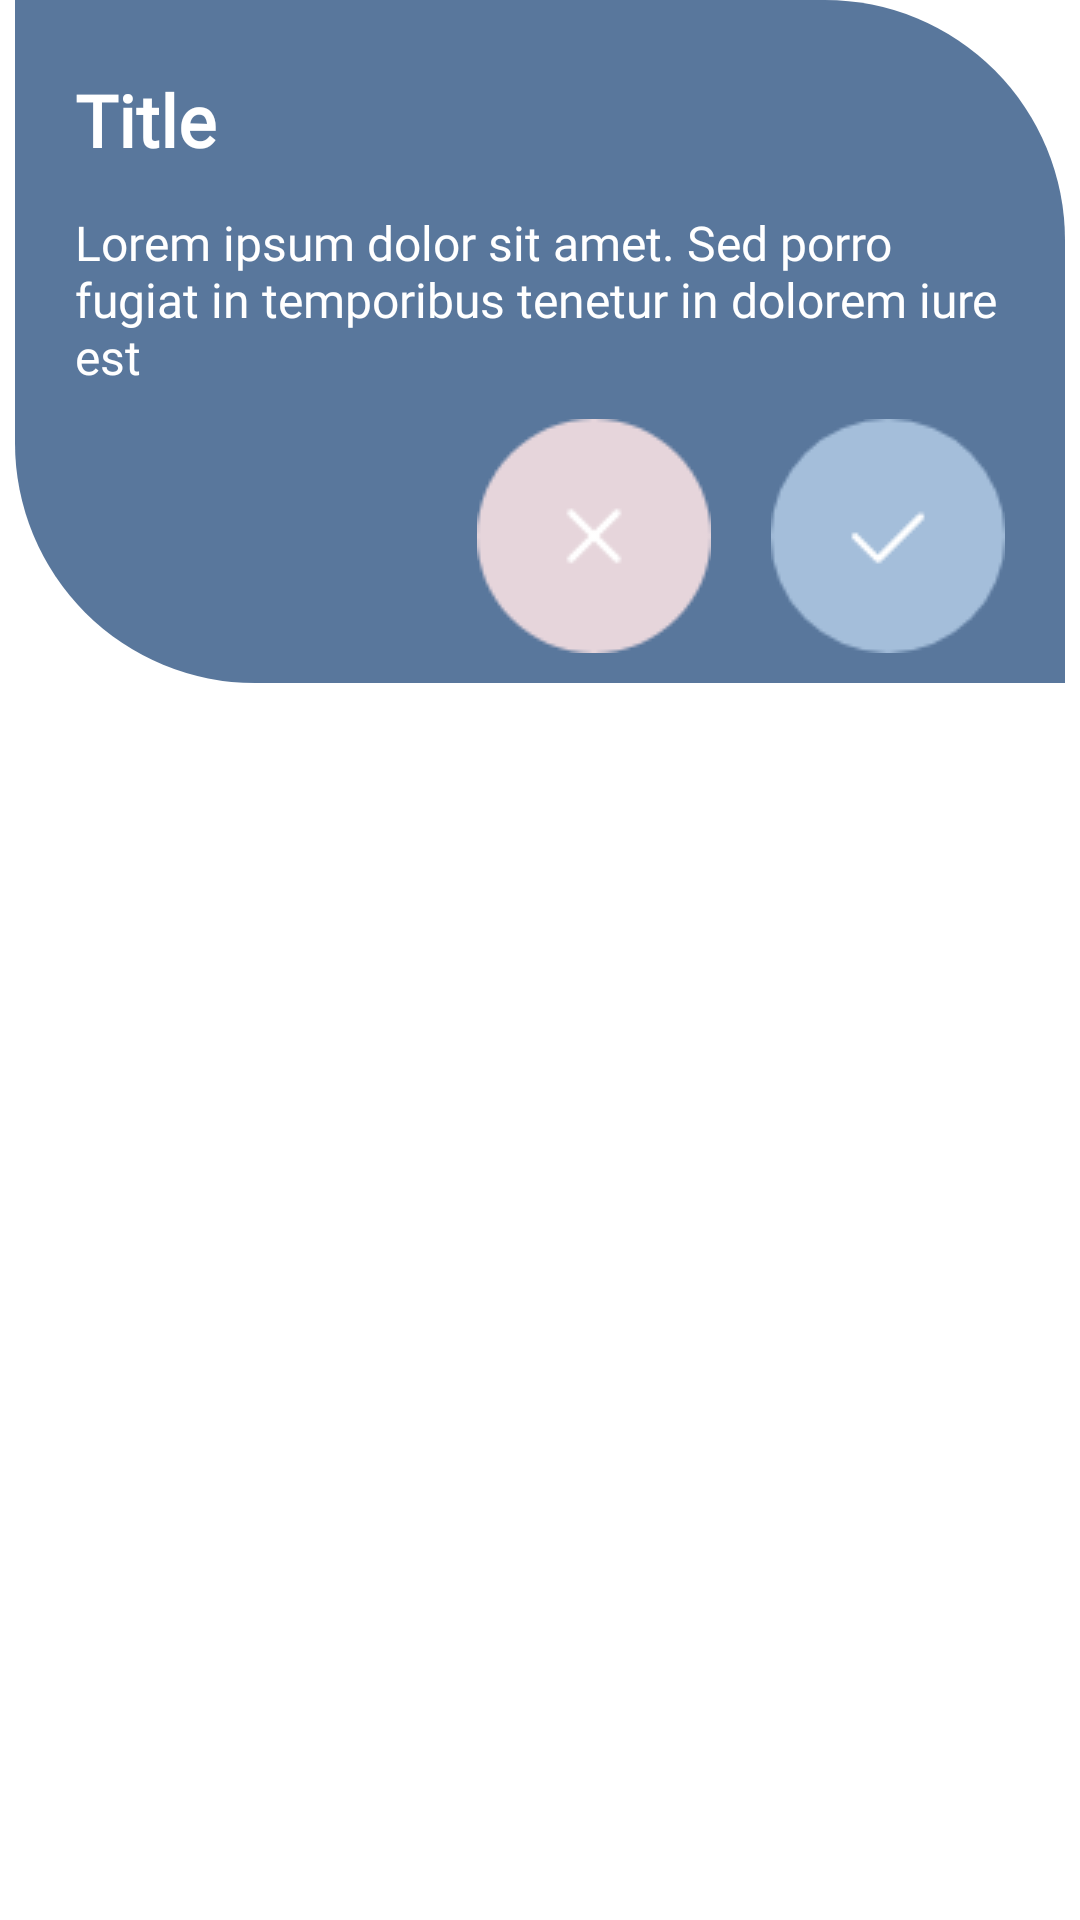

Produce the Android XML layout that renders to this screen, including the resource entries it uses.
<!-- AndroidManifest.xml: application theme Theme.Fabin_KT -->
<!-- res/layout/fragment_modal_generic.xml -->
<?xml version="1.0" encoding="utf-8"?>
<LinearLayout xmlns:android="http://schemas.android.com/apk/res/android"
    xmlns:app="http://schemas.android.com/apk/res-auto"
    xmlns:tools="http://schemas.android.com/tools"
    android:id="@+id/linear_layout"
    android:layout_width="match_parent"
    android:layout_height="wrap_content"
    android:background="@android:color/transparent"
    android:orientation="vertical">

    <LinearLayout
        android:layout_width="match_parent"
        android:layout_height="wrap_content"
        android:background="@drawable/shape_content_modal_popup"
        android:gravity="center"
        android:layout_marginLeft="5dp"
        android:layout_marginRight="5dp"
        android:orientation="vertical"
        tools:ignore="MissingConstraints">

        <LinearLayout
            android:layout_width="match_parent"
            android:layout_height="wrap_content"
            android:layout_marginStart="20dp"
            android:layout_marginEnd="20dp"
            android:orientation="vertical">
            <LinearLayout
                android:layout_width="match_parent"
                android:layout_height="wrap_content"
                android:layout_marginTop="10dp"
                android:orientation="horizontal">
                <TextView
                    android:id="@+id/tvPopupTitle"
                    android:layout_width="match_parent"
                    android:layout_height="60dp"
                    android:layout_gravity="center"
                    android:gravity="start|center"
                    android:text="Title"
                    android:textStyle="bold"
                    android:textColor="@color/white"
                    android:textSize="24sp"
                    android:fontFamily="@font/mm"/>
            </LinearLayout>

            <LinearLayout
                android:layout_width="match_parent"
                android:layout_height="wrap_content"
                android:layout_gravity="center"
                android:orientation="vertical">

                <TextView
                    android:id="@+id/tvPopupSubtitle"
                    android:layout_width="match_parent"
                    android:layout_height="wrap_content"
                    android:layout_gravity="center"
                    android:maxLines="3"
                    android:text="Lorem Ipsum"
                    android:textStyle="bold"
                    android:textColor="@color/white"
                    android:textSize="20sp"
                    android:fontFamily="@font/mr"
                    android:visibility="gone"/>

                <TextView
                    android:id="@+id/tvPopupDescription"
                    android:layout_width="match_parent"
                    android:layout_height="wrap_content"
                    android:layout_gravity="center"
                    android:gravity="start"
                    android:maxLines="5"
                    android:text="Lorem ipsum dolor sit amet. Sed porro fugiat in temporibus tenetur in dolorem iure est "
                    android:textColor="@color/white"
                    android:textSize="16sp"
                    android:fontFamily="@font/ml"/>

            </LinearLayout>

            <LinearLayout
                android:layout_width="match_parent"
                android:layout_height="wrap_content"
                android:orientation="horizontal"
                android:layout_marginTop="10dp"
                android:layout_marginBottom="10dp"
                android:gravity="end">
                <ImageView
                    android:id="@+id/img_btn_cancel"
                    android:layout_width="wrap_content"
                    android:layout_height="wrap_content"
                    android:layout_marginEnd="20dp"
                    android:clickable="true"
                    android:focusable="true"
                    android:foreground="?android:attr/selectableItemBackground"
                    android:src="@drawable/btn_cancel_popup"/>
                <ImageView
                    android:id="@+id/img_btn_confirm"
                    android:layout_width="wrap_content"
                    android:layout_height="wrap_content"
                    android:clickable="true"
                    android:focusable="true"
                    android:foreground="?android:attr/selectableItemBackground"
                    android:src="@drawable/btn_confirm_popup"/>
            </LinearLayout>
        </LinearLayout>
    </LinearLayout>
</LinearLayout>
<!-- resources referenced by this layout -->
<resources>
  <color name="white">#FFFFFFFF</color>
  <!-- drawable btn_cancel_popup: png bitmap (drawable, 1921 bytes) -->
  <!-- drawable btn_confirm_popup: png bitmap (drawable, 2237 bytes) -->
  <!-- drawable shape_content_modal_popup (drawable) -->
  <shape xmlns:android="http://schemas.android.com/apk/res/android"
      android:shape="rectangle">
  
      <solid android:color="@color/primaryColorGrayDark" />
  
      <corners
          android:bottomLeftRadius="80dp"
          android:bottomRightRadius="0dp"
          android:topLeftRadius="0dp"
          android:topRightRadius="80dp" />
  </shape>
  <style name="Theme.Fabin_KT" parent="Theme.MaterialComponents.DayNight.NoActionBar">
          
          <item name="colorPrimary">@color/purple_500</item>
          <item name="colorPrimaryVariant">@color/purple_700</item>
          <item name="colorOnPrimary">@color/white</item>
          
          <item name="colorSecondary">@color/teal_200</item>
          <item name="colorSecondaryVariant">@color/teal_700</item>
          <item name="colorOnSecondary">@color/black</item>
          
          <item name="android:statusBarColor" tools:targetApi="l">?attr/colorPrimaryVariant</item>
          
      </style>
  <color name="primaryColorGrayDark">#59779c</color>
  <color name="purple_500">#FF6200EE</color>
  <color name="purple_700">#FF3700B3</color>
  <color name="teal_200">#FF03DAC5</color>
  <color name="teal_700">#FF018786</color>
  <color name="black">#FF000000</color>
</resources>
